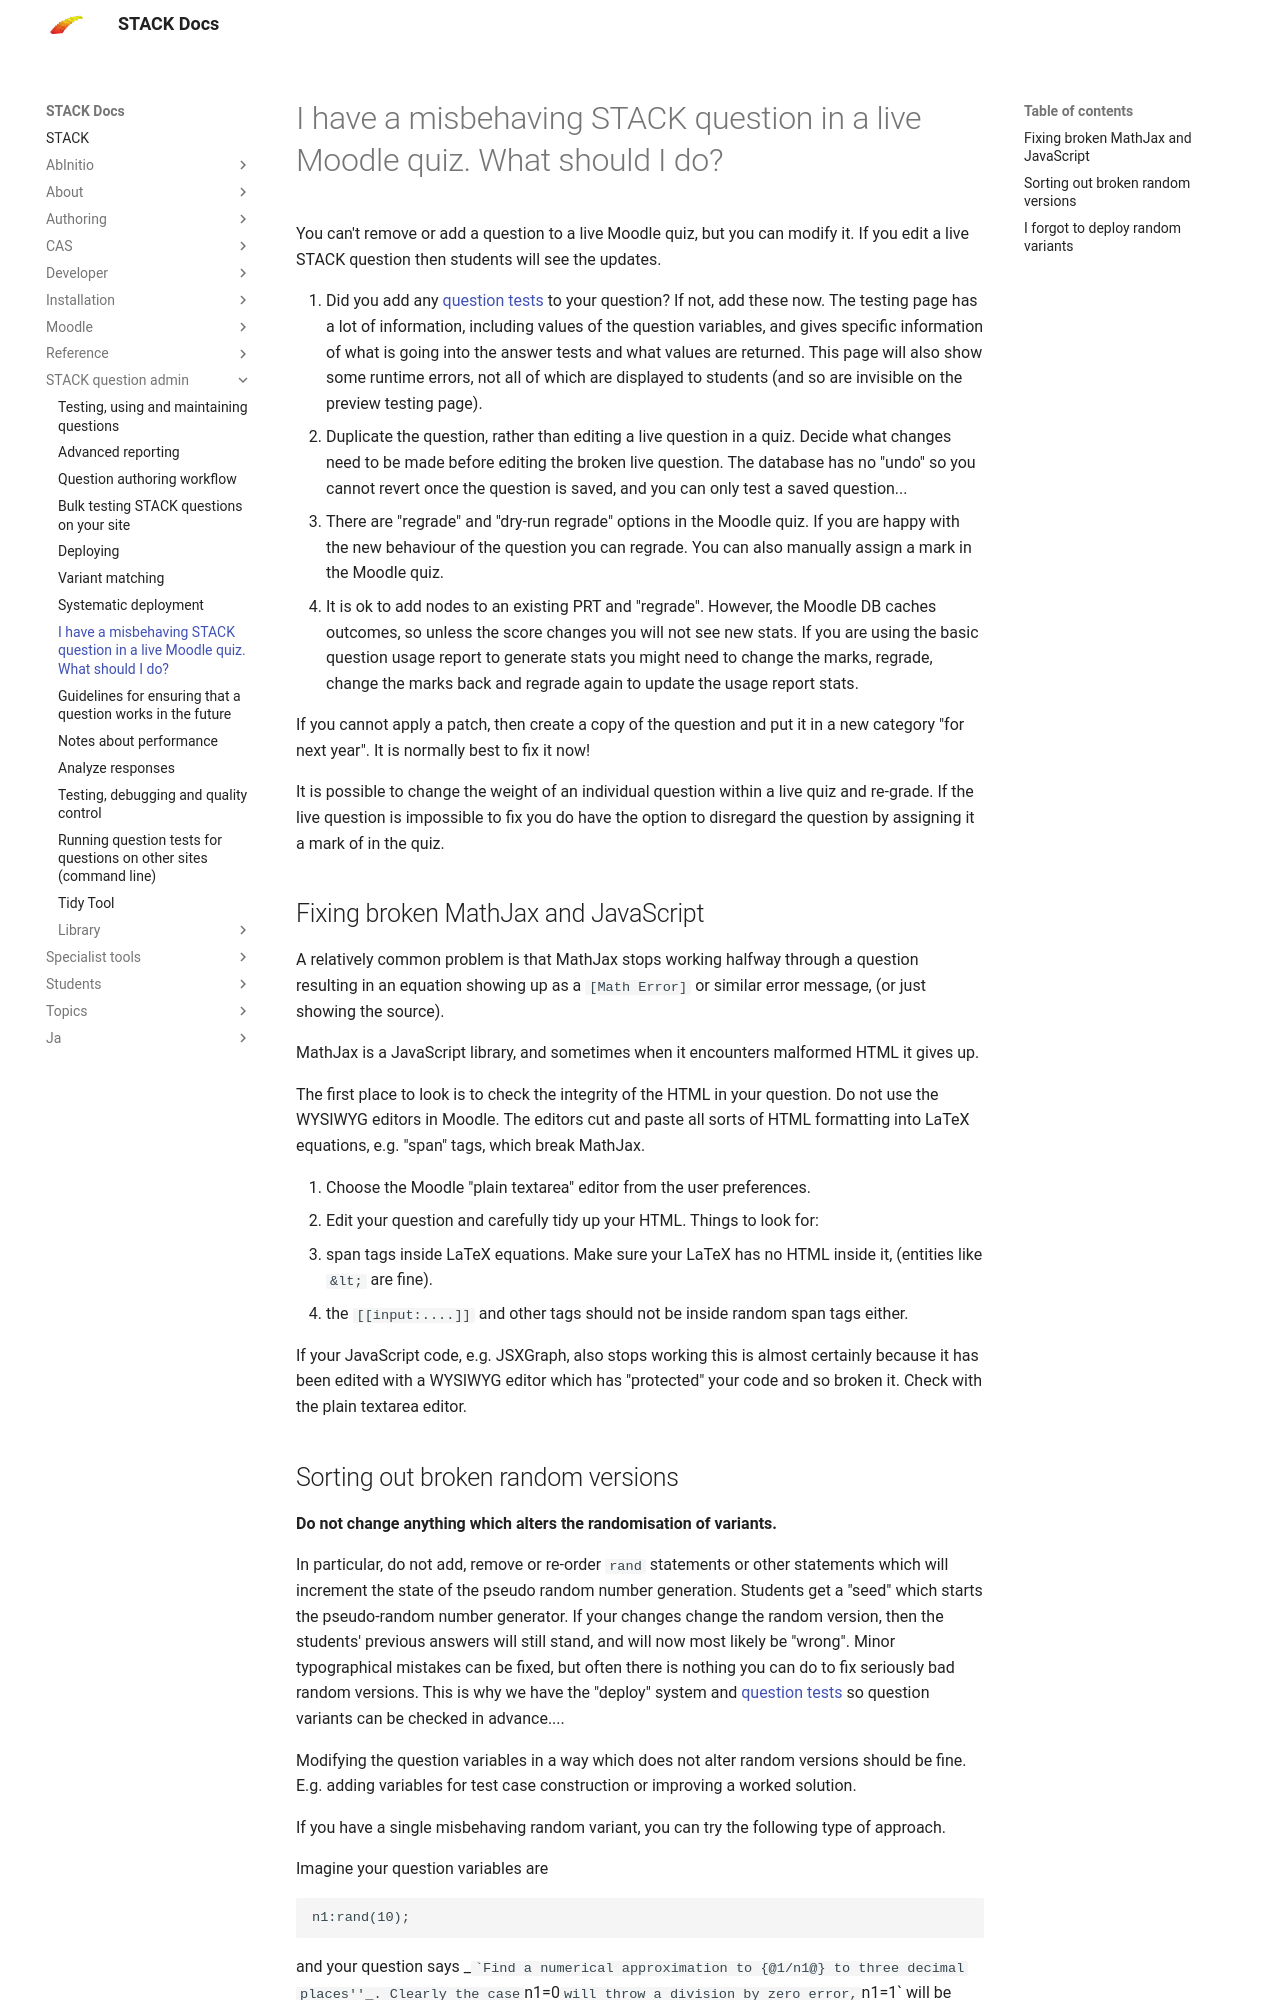

repository: maths/moodle-qtype_stack · page: en/STACK_question_admin/Fixing_broken_questions/index.html · generator: mkdocs

# I have a misbehaving STACK question in a live Moodle quiz.  What should I do?

You can't remove or add a question to a live Moodle quiz, but you can modify it.  If you edit a live STACK question then students will see the updates.

1. Did you add any [question tests](../STACK_question_admin/Testing.md) to your question?  If not, add these now.  The testing page has a lot of information, including values of the question variables, and gives specific information of what is going into the answer tests and what values are returned.  This page will also show some runtime errors, not all of which are displayed to students (and so are invisible on the preview testing page).
2. Duplicate the question, rather than editing a live question in a quiz.  Decide what changes need to be made before editing the broken live question.  The database has no "undo" so you cannot revert once the question is saved, and you can only test a saved question...
3. There are "regrade" and "dry-run regrade" options in the Moodle quiz.  If you are happy with the new behaviour of the question you can regrade. You can also manually assign a mark in the Moodle quiz. 
4. It is ok to add nodes to an existing PRT and "regrade".  However, the Moodle DB caches outcomes, so unless the score changes you will not see new stats.  If you are using the basic question usage report to generate stats you might need to change the marks, regrade, change the marks back and regrade again to update the usage report stats.

If you cannot apply a patch, then create a copy of the question and put it in a new category "for next year".  It is normally best to fix it now!

It is possible to change the weight of an individual question within a live quiz and re-grade. If the live question is impossible to fix you do have the option to disregard the question by assigning it a mark of \(0\) in the quiz.

## Fixing broken MathJax and JavaScript

A relatively common problem is that MathJax stops working halfway through a question resulting in an equation showing up as a `[Math Error]` or similar error message, (or just showing the source).

MathJax is a JavaScript library, and sometimes when it encounters malformed HTML it gives up.

The first place to look is to check the integrity of the HTML in your question.  Do not use the WYSIWYG editors in Moodle.  The editors cut and paste all sorts of HTML formatting into LaTeX equations, e.g. "span" tags, which break MathJax.

1. Choose the Moodle "plain textarea" editor from the user preferences.
2. Edit your question and carefully tidy up your HTML.  Things to look for:
  * span tags inside LaTeX equations.  Make sure your LaTeX has no HTML inside it, (entities like `&lt;` are fine).
  * the `[[input:....]]` and other tags should not be inside random span tags either.

If your JavaScript code, e.g. JSXGraph, also stops working this is almost certainly because it has been edited with a WYSIWYG editor which has "protected" your code and so broken it.  Check with the plain textarea editor.
